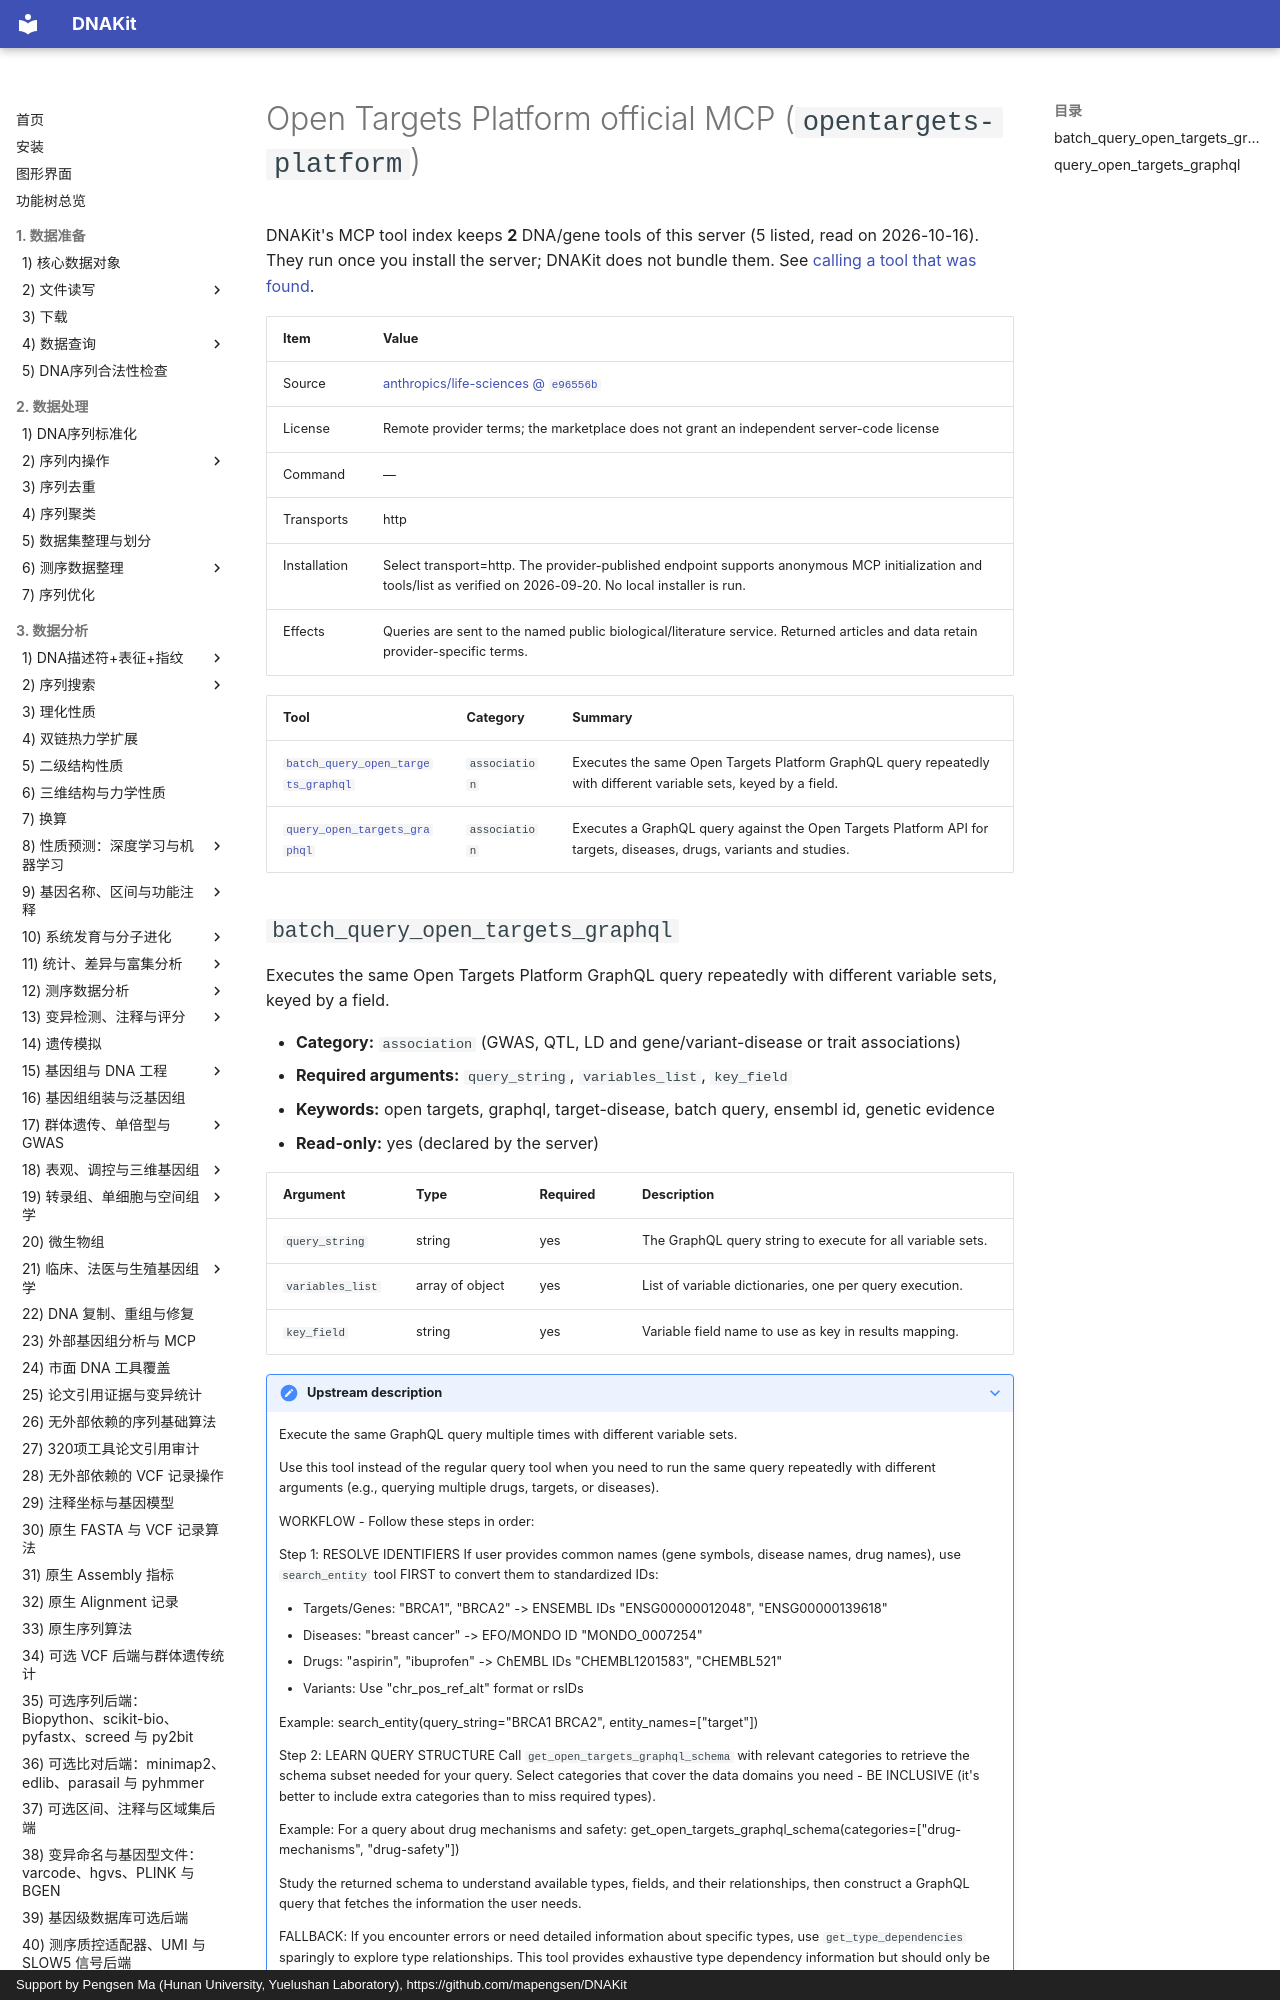

repository: mapengsen/DNAKit · page: llm_tools/mcp_tools/opentargets-platform.en/index.html · generator: mkdocs · copyright: Support by Pengsen Ma (Hunan University, Yuelushan Laboratory), https://github.com/mapengsen/DNAKit

# Open Targets Platform official MCP (`opentargets-platform`)

DNAKit's MCP tool index keeps **2** DNA/gene tools of this server (5 listed, read on 2026-10-16). They run once you install the server; DNAKit does not bundle them. See [calling a tool that was found](../../api/features/111_mcp_tool_index.md#4-calling-a-tool-that-was-found).

| Item | Value |
| --- | --- |
| Source | [anthropics/life-sciences @ `e96556b`](https://github.com/anthropics/life-sciences/tree/e96556b637b56d6cc3a5ad33987009be9e60aa5c) |
| License | Remote provider terms; the marketplace does not grant an independent server-code license |
| Command | — |
| Transports | http |
| Installation | Select transport=http. The provider-published endpoint supports anonymous MCP initialization and tools/list as verified on 2026-09-20. No local installer is run. |
| Effects | Queries are sent to the named public biological/literature service. Returned articles and data retain provider-specific terms. |

| Tool | Category | Summary |
| --- | --- | --- |
| [`batch_query_open_targets_graphql`](#batch_query_open_targets_graphql) | `association` | Executes the same Open Targets Platform GraphQL query repeatedly with different variable sets, keyed by a field. |
| [`query_open_targets_graphql`](#query_open_targets_graphql) | `association` | Executes a GraphQL query against the Open Targets Platform API for targets, diseases, drugs, variants and studies. |
